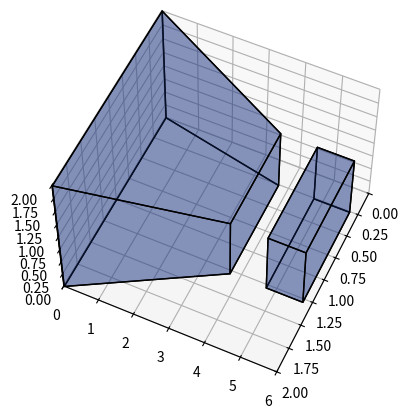

Recreate this plot in Python.
import matplotlib.pyplot as plt
from mpl_toolkits.mplot3d.art3d import Poly3DCollection

alpha = 55
beta = 25
Distance = 10

# Define the vertices of the pyramid
vertex = [
    [0, 0, 0],
    [2, 0, 0],
    [2, 0, 2],
    [0, 0, 2],
    [0.5, 4, 0.5],
    [1.5, 4, 0.5],
    [1.5, 4, 1.5],
    [0.5, 4, 1.5],
    [0.5, 5, 0.5],
    [1.5, 5, 0.5],
    [1.5, 5, 1.5],
    [0.5, 5, 1.5],
    [0.5, 6, 0.5],
    [1.5, 6, 0.5],
    [1.5, 6, 1.5],
    [0.5, 6, 1.5]
]

# Define the faces of the pyramid
faces = [
    [1, 2, 6, 5],
    [1, 4, 8, 5],
    [2, 3, 7, 6],
    [5, 6, 7, 8],
    [3, 4, 8, 7],
    [1, 2, 3, 4],
    [9, 10, 14, 13],
    [9, 12, 16, 13],
    [10, 11, 15, 14],
    [13, 14, 15, 16],
    [11, 12, 16, 15],
    [9, 10, 11, 12]
]

# Calculate the average z-coordinate for each face
avg_z = [sum(vertex[i - 1][2] for i in face) / len(face) for face in faces]

# Sort the faces based on average z-coordinate
faces_sorted = [face for _, face in sorted(zip(avg_z, faces))]

# Create a new figure and axes
fig = plt.figure()
ax = fig.add_subplot(111, projection='3d')

# Draw the pyramid
for face in faces_sorted:
    vertices = [vertex[i - 1] for i in face]  # Subtract 1 from each vertex index
    ax.add_collection3d(Poly3DCollection([vertices], facecolors=(0.1, 0.2, 0.5, 0.3), edgecolors='black'))

# Set the axis limits
ax.set_xlim([0, 2])
ax.set_ylim([0, 6])
ax.set_zlim([0, 2])

# Set the viewing angle
ax.view_init(alpha, beta)

# Show the plot
plt.show()
